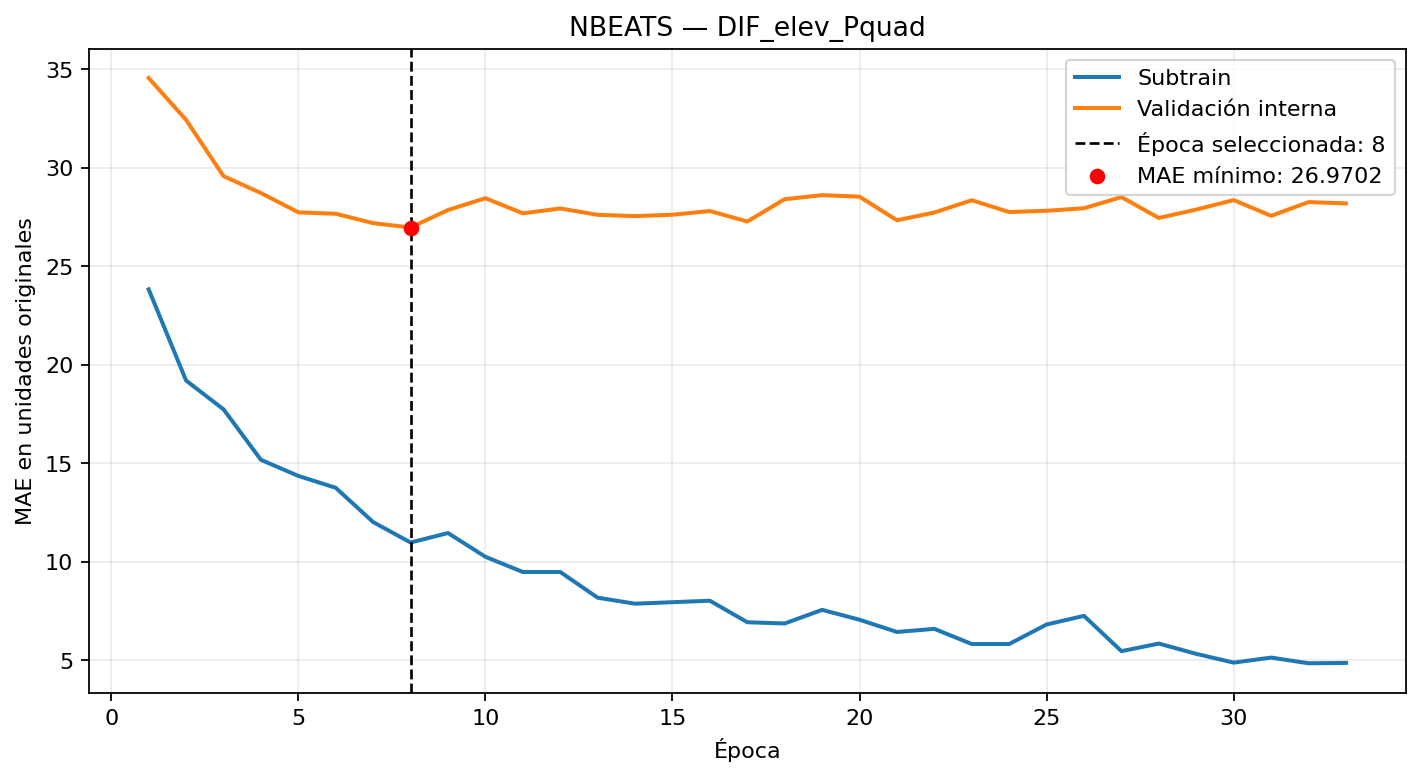

Data behind this chart, as committed beside it:
epoca, MAE_subtrain, MAE_validacion_interna
1, 23.83, 34.56
2, 19.2, 32.43
3, 17.74, 29.58
4, 15.18, 28.72
5, 14.36, 27.74
6, 13.76, 27.67
7, 12.02, 27.19
8, 10.98, 26.97
9, 11.46, 27.86
10, 10.26, 28.46
11, 9.484, 27.69
12, 9.484, 27.94
13, 8.179, 27.61
14, 7.874, 27.55
15, 7.95, 27.62
16, 8.025, 27.81
17, 6.933, 27.27
18, 6.87, 28.41
19, 7.561, 28.61
20, 7.06, 28.54
21, 6.438, 27.34
22, 6.597, 27.73
23, 5.827, 28.36
24, 5.827, 27.76
25, 6.819, 27.82
26, 7.256, 27.95
27, 5.464, 28.51
28, 5.85, 27.45
29, 5.328, 27.88
30, 4.883, 28.36
31, 5.139, 27.56
32, 4.849, 28.26
33, 4.868, 28.19
